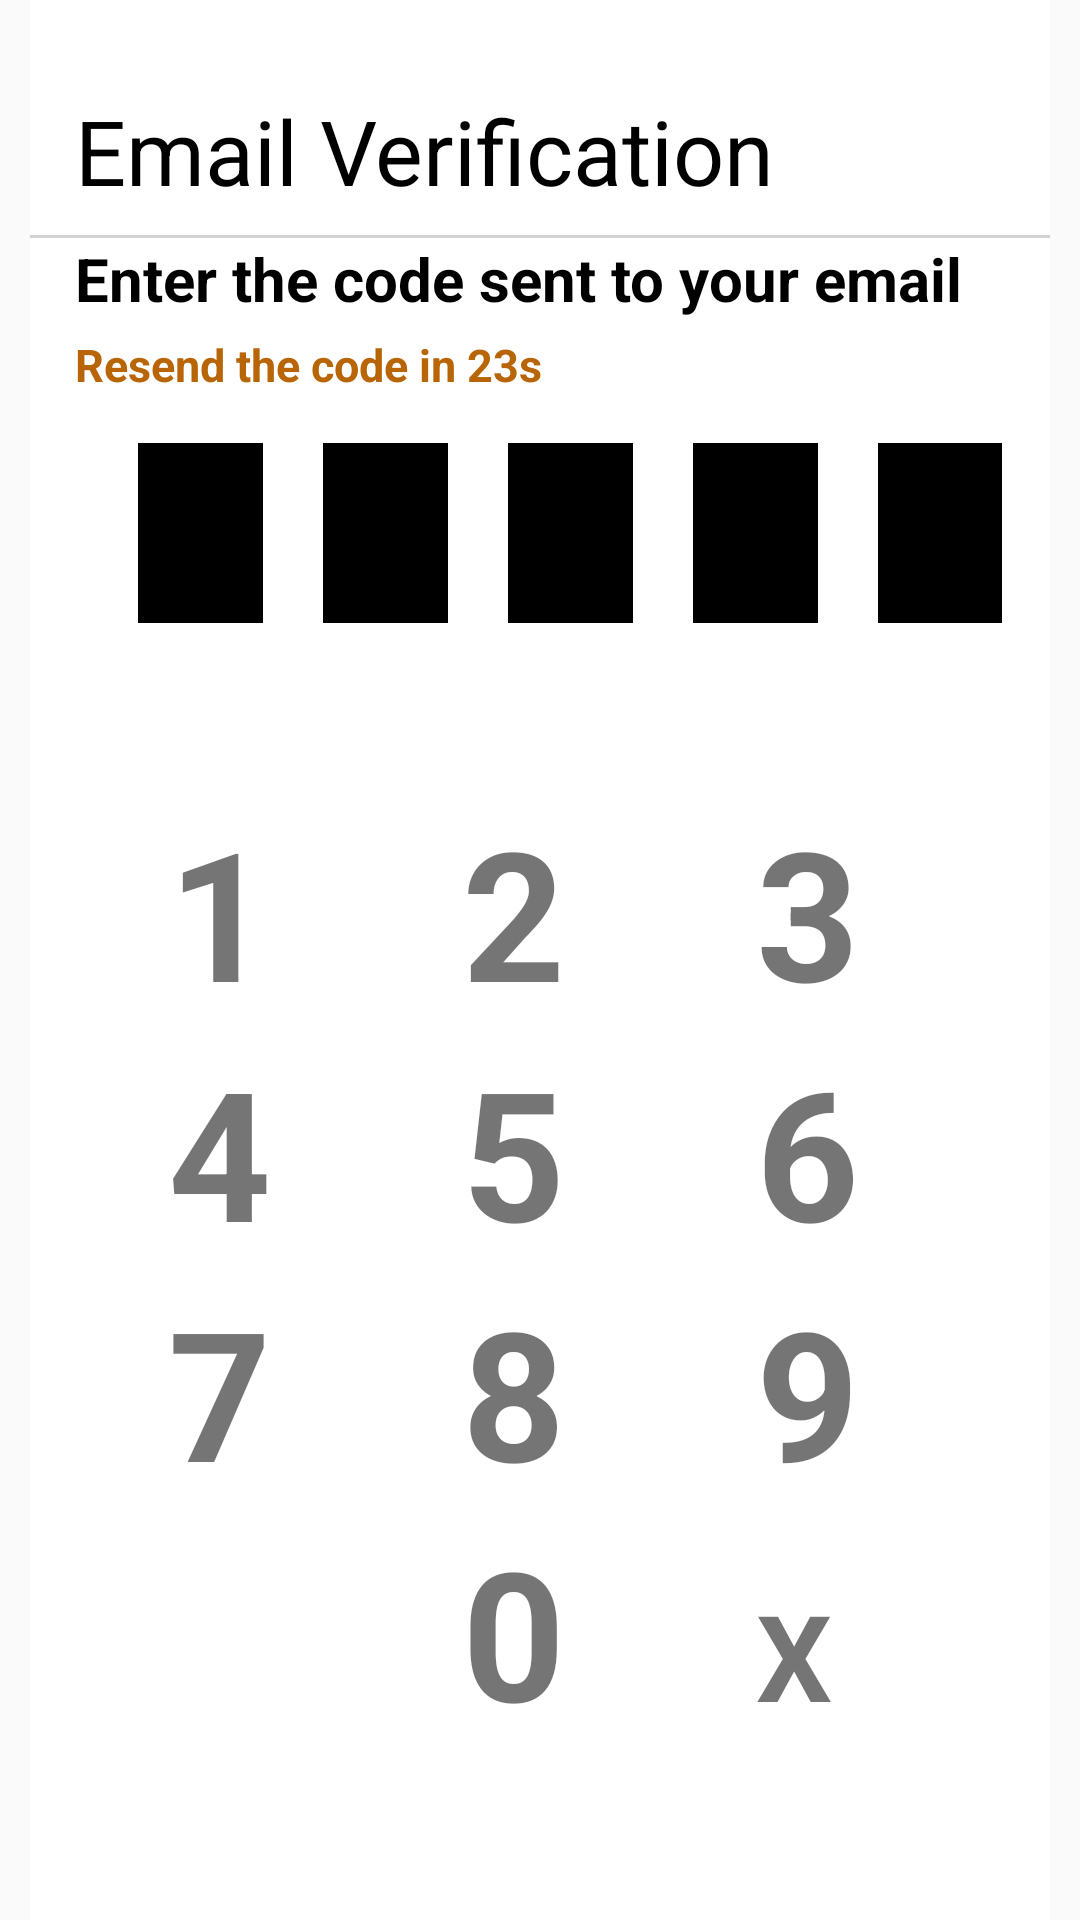

Reconstruct the res/layout file that produces this screen, plus the resources it refers to.
<!-- AndroidManifest.xml: application theme Theme.I202403 -->
<!-- res/layout/activity_screen4.xml -->
<?xml version="1.0" encoding="utf-8"?>
<androidx.constraintlayout.widget.ConstraintLayout xmlns:android="http://schemas.android.com/apk/res/android"
    xmlns:app="http://schemas.android.com/apk/res-auto"
    xmlns:tools="http://schemas.android.com/tools"
    android:layout_width="match_parent"
    android:layout_height="match_parent"
    tools:context=".Screen1">

    <LinearLayout
        android:layout_width="match_parent"
        android:layout_height="match_parent"
        android:orientation="vertical"
        android:paddingLeft="10dp"
        android:paddingRight="10dp">


        <LinearLayout
            android:layout_width="match_parent"
            android:layout_height="match_parent"
            android:background="@android:color/white"
            android:orientation="vertical">

            <TextView
                android:layout_width="match_parent"
                android:layout_height="wrap_content"
                android:text="Email Verification"
                android:textColor="@color/black"
                android:textSize="30dp"
                android:gravity="left"
                android:layout_marginLeft="15dp"
                android:layout_marginBottom="8dp"
                android:layout_marginTop="30dp"/>

            <View
                android:layout_width="match_parent"
                android:layout_height="1dp"
                android:background="#2D000000"/>
            <TextView
                android:layout_width="match_parent"
                android:layout_height="wrap_content"
                android:text="Enter the code sent to your email"
                android:textColor="@color/black"
                android:textSize="20dp"
                android:gravity="left"
                android:textStyle="bold"
                android:layout_marginLeft="15dp"/>

            <TextView
                android:layout_marginTop="5dp"
                android:layout_width="match_parent"
                android:layout_height="wrap_content"
                android:text="Resend the code in 23s"
                android:textColor="#B86507"
                android:textSize="15dp"
                android:gravity="left"
                android:textStyle="bold"
                android:layout_marginLeft="15dp"/>



            <GridLayout
                xmlns:android="http://schemas.android.com/apk/res/android"
                android:layout_width="match_parent"
                android:layout_height="wrap_content"
                android:columnCount="5"
                android:rowCount="1"
                android:padding="16dp"
                android:gravity="center"
                >

                <LinearLayout
                    android:layout_width="0dp"
                    android:layout_height="60dp"
                    android:orientation="horizontal"
                    android:background="@color/black"
                    android:layout_marginLeft="20dp"
                    android:layout_columnWeight="1" />

                <LinearLayout
                    android:layout_width="0dp"
                    android:layout_height="60dp"
                    android:orientation="horizontal"
                    android:background="@color/black"
                    android:layout_marginLeft="20dp"
                    android:layout_columnWeight="1" />

                <LinearLayout
                    android:layout_width="0dp"
                    android:layout_height="60dp"
                    android:orientation="horizontal"
                    android:background="@color/black"
                    android:layout_marginLeft="20dp"
                    android:layout_columnWeight="1" />

                <LinearLayout
                    android:layout_width="0dp"
                    android:layout_height="60dp"
                    android:background="@color/black"
                    android:layout_marginLeft="20dp"
                    android:layout_columnWeight="1" />

                <LinearLayout
                    android:layout_width="0dp"
                    android:layout_height="60dp"
                    android:orientation="horizontal"
                    android:background="@color/black"
                    android:layout_marginLeft="20dp"
                    android:layout_columnWeight="1" />






            </GridLayout>

            <GridLayout
                xmlns:android="http://schemas.android.com/apk/res/android"
                android:layout_width="match_parent"
                android:layout_height="wrap_content"
                android:columnCount="3"
                android:rowCount="4"
                android:paddingLeft="46dp"
                android:gravity="center"
                android:layout_marginTop="40dp"
                >
                <TextView
                android:layout_width="0dp"
                android:layout_height="match_parent"
                android:text="1"
                android:textSize="60dp"
                android:textStyle="bold"
                android:layout_columnWeight="1"/>
                <TextView
                    android:layout_width="0dp"
                    android:layout_height="match_parent"
                    android:text="2"
                    android:textSize="60dp"
                    android:textStyle="bold"
                    android:layout_columnWeight="1"/>
                <TextView
                    android:layout_width="0dp"
                    android:layout_height="match_parent"
                    android:text="3"
                    android:textSize="60dp"
                    android:textStyle="bold"
                    android:layout_columnWeight="1"/>

                <TextView
                    android:layout_width="0dp"
                    android:layout_height="match_parent"
                    android:text="4"
                    android:textSize="60dp"
                    android:textStyle="bold"
                    android:layout_columnWeight="1"/>


                <TextView
                    android:layout_width="0dp"
                    android:layout_height="match_parent"
                    android:text="5"
                    android:textSize="60dp"
                    android:textStyle="bold"
                    android:layout_columnWeight="1"/>


                <TextView
                    android:layout_width="0dp"
                    android:layout_height="match_parent"
                    android:text="6"
                    android:textSize="60dp"
                    android:textStyle="bold"
                    android:layout_columnWeight="1"/>


                <TextView
                    android:layout_width="0dp"
                    android:layout_height="match_parent"
                    android:text="7"
                    android:textSize="60dp"
                    android:textStyle="bold"
                    android:layout_columnWeight="1"/>


                <TextView
                    android:layout_width="0dp"
                    android:layout_height="match_parent"
                    android:text="8"
                    android:textSize="60dp"
                    android:textStyle="bold"
                    android:layout_columnWeight="1"/>


                <TextView
                    android:layout_width="0dp"
                    android:layout_height="match_parent"
                    android:text="9"
                    android:textSize="60dp"
                    android:textStyle="bold"
                    android:layout_columnWeight="1"/>


                <TextView
                    android:layout_width="0dp"
                    android:layout_height="match_parent"
                    android:text=" "
                    android:textSize="60dp"
                    android:textStyle="bold"
                    android:layout_columnWeight="1"/>


                <TextView
                    android:layout_width="0dp"
                    android:layout_height="match_parent"
                    android:text="0"
                    android:textSize="60dp"
                    android:textStyle="bold"
                    android:layout_columnWeight="1"/>

                <TextView
                    android:layout_width="0dp"
                    android:layout_height="match_parent"
                    android:text="X"
                    android:textSize="40dp"
                    android:textStyle="bold"
                    android:layout_columnWeight="1"/>
            </GridLayout>






        </LinearLayout>

    </LinearLayout>

</androidx.constraintlayout.widget.ConstraintLayout>
<!-- resources referenced by this layout -->
<resources>
  <style name="Theme.I202403" parent="Theme.AppCompat.DayNight.NoActionBar">
          
          <item name="colorPrimary">@color/purple_500</item>
          <item name="colorPrimaryVariant">@color/purple_700</item>
          <item name="colorOnPrimary">@color/white</item>
          
          <item name="colorSecondary">@color/teal_200</item>
          <item name="colorSecondaryVariant">@color/teal_700</item>
          <item name="colorOnSecondary">@color/black</item>
          
          <item name="android:statusBarColor">?attr/colorPrimaryVariant</item>
          
      </style>
  <!-- not gathered from this repository: default colours our renderer supplied (Android Studio template values) -->
  <color name="purple_500">#FF6200EE</color>
  <color name="purple_700">#FF3700B3</color>
  <color name="teal_200">#FF03DAC5</color>
  <color name="teal_700">#FF018786</color>
  <color name="black">#FF000000</color>
  <color name="white">#FFFFFFFF</color>
</resources>
